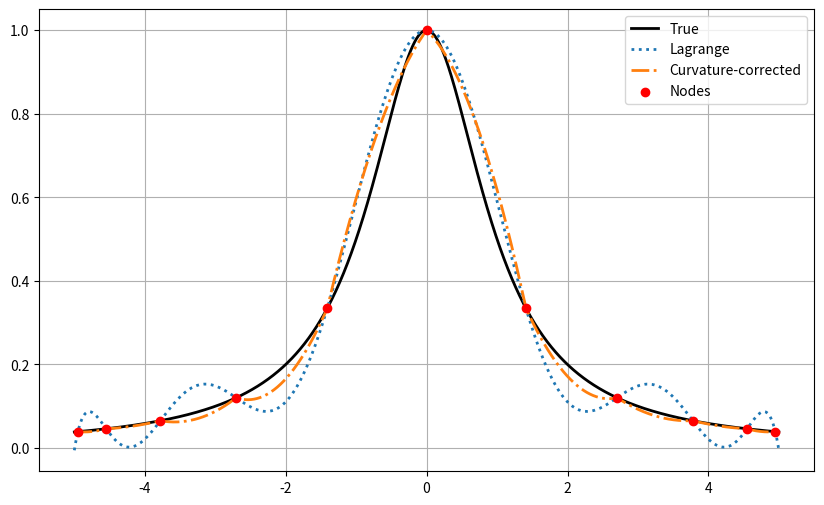
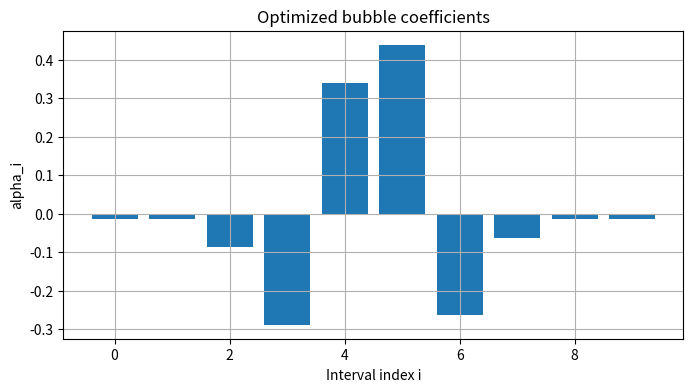

These figures' Python source, in order:
import numpy as np
import matplotlib.pyplot as plt
from scipy.integrate import simpson
from scipy.interpolate import lagrange

# Curvature-driven interpolation with local bubble functions.
# Starting from a piecewise linear interpolant, local bubble corrections
# are introduced and their coefficients are optimized to minimize
# the integrated squared curvature.
# A weak global shape reference is imposed solely for stabilization.

def f_true(x):
    return 1 / (1 + x**2)

a, b = -5.0, 5.0
n = 10

# Chebyshev nodes on [a, b]
k = np.arange(n + 1)
xs = (a + b) / 2 + (b - a) / 2 * np.cos((2*k + 1) * np.pi / (2*(n + 1)))
xs = np.sort(xs)
ys = f_true(xs)

# Piecewise linear interpolant
def piecewise_linear(x):
    return np.interp(x, xs, ys)

P1 = piecewise_linear(xs)

# Global Lagrange interpolant
P_L = lagrange(xs, ys)
PL = P_L(xs)

# Local bubble function supported on each interval
def bubble(x, i):
    xL, xR = xs[i], xs[i + 1]
    h = xR - xL
    t = (x - xL) / h
    out = np.zeros_like(x)
    mask = (x >= xL) & (x <= xR)
    out[mask] = t[mask] * (1 - t[mask])
    return out

xx = np.linspace(a, b, 3000)
P1_xx = piecewise_linear(xx)
PL_xx = P_L(xx)

# Regularization parameter controlling alignment with Lagrange interpolation
lam = 1e-2
alphas = np.zeros(n)

# Optimize bubble coefficients by minimizing curvature and alignment error
for i in range(n):
    phi = bubble(xx, i)

    def objective(alpha):
        f = P1_xx + alpha * phi
        d2 = np.gradient(np.gradient(f, xx), xx)
        curvature = simpson(d2**2, xx)
        align = simpson((f - PL_xx)**2, xx)
        return curvature + lam * align

    grid = np.linspace(-5, 5, 400)
    vals = np.array([objective(a_) for a_ in grid])
    alphas[i] = grid[np.argmin(vals)]

# Curvature-corrected interpolant
def curvature_lagrange_interp(x):
    y = piecewise_linear(x)
    for i in range(n):
        y += alphas[i] * bubble(x, i)
    return y

xx = np.linspace(a, b, 2000)
y_true = f_true(xx)
y_lin  = piecewise_linear(xx)
y_lag  = P_L(xx)
y_curv = curvature_lagrange_interp(xx)

plt.figure(figsize=(10,6))
plt.plot(xx, y_true, 'k', lw=2, label="True")
plt.plot(xx, y_lag, ':', lw=2, label="Lagrange")
plt.plot(xx, y_curv, '-.', lw=2, label="Curvature-corrected")
plt.scatter(xs, ys, c='red', zorder=5, label="Nodes")
plt.grid()
plt.legend()
plt.show()

plt.figure(figsize=(8,4))
plt.bar(range(n), alphas)
plt.grid()
plt.xlabel("Interval index i")
plt.ylabel("alpha_i")
plt.title("Optimized bubble coefficients")
plt.show()

# Squared error comparison
def error_integral(f_approx):
    return simpson((y_true - f_approx)**2, xx)

err_lin  = error_integral(y_lin)
err_lag  = error_integral(y_lag)
err_curv = error_integral(y_curv)

print(f"Squared error (piecewise linear): {err_lin:.6f}")
print(f"Squared error (Lagrange):         {err_lag:.6f}")
print(f"Squared error (curvature-corrected): {err_curv:.6f}")

improvement = (err_lin - err_curv) / err_lin * 100
print(f"Improvement by curvature correction: {improvement:.2f}%")

# Optimized alpha values per interval
for i, a_i in enumerate(alphas):
    print(f"[{xs[i]: .3f}, {xs[i+1]: .3f}] : alpha = {a_i: .6f}")

